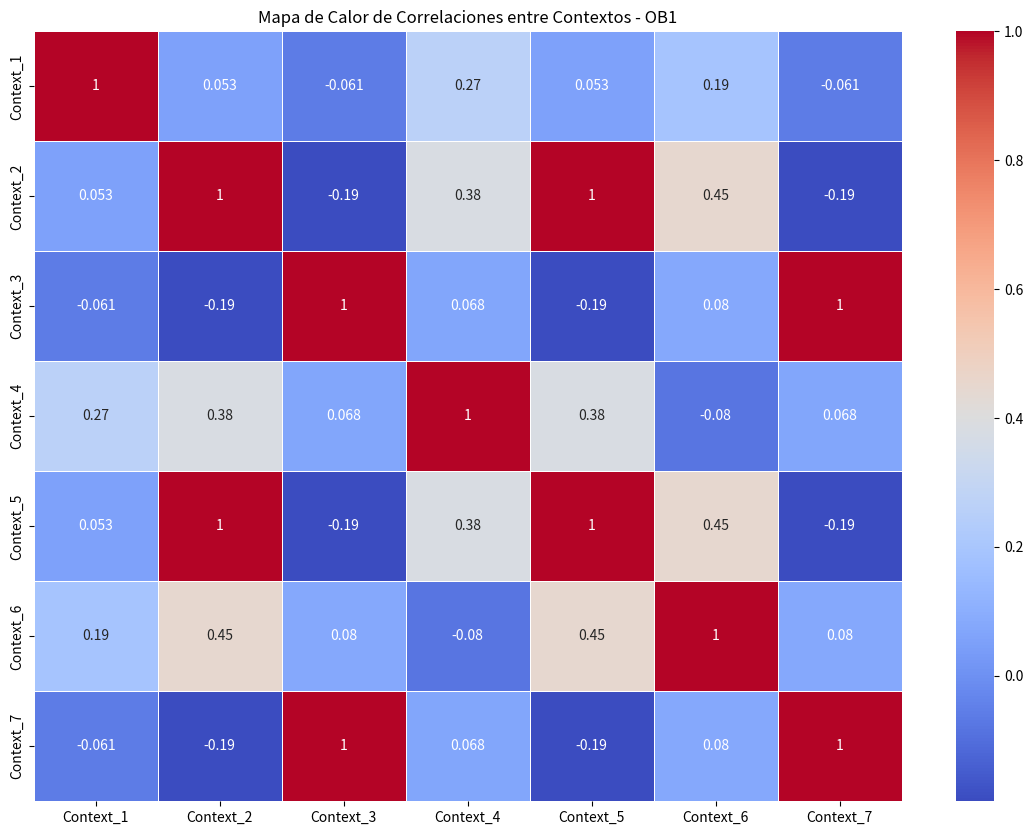

Generate this figure with matplotlib:
import pandas as pd
import seaborn as sns
import matplotlib.pyplot as plt

# Definir las referencias y contextos para OB1
references_ob1 = [
    'A74', 'A25', 'A12', 'A02', 'A06', 'A68', 'A24', 'A35', 'A36', 'A37', 'A38', 'A72', 'A62', 'A21', 
    'A65', 'A10', 'A34', 'A11', 'A48', 'A49', 'A60', 'A71', 'A28', 'A23', 'A66', 'A01', 'A07', 'A09', 
    'A03', 'A05', 'A41', 'A40', 'A42', 'A43', 'A44', 'A46', 'A47', 'A50', 'A52', 'A53', 'A54', 'A55', 
    'A56', 'A57', 'A58', 'A59', 'A60'
]

# Definir los contextos con sus respectivas referencias
contexts_ob1 = [
    ['A74', 'A25', 'A12', 'A02', 'A06', 'A68', 'A24', 'A35', 'A36', 'A37', 'A38'],                 # Contexto 1
    ['A74', 'A72', 'A25', 'A62', 'A21', 'A65', 'A02', 'A10', 'A34', 'A12', 'A11', 'A48', 'A49', 'A60'], # Contexto 2
    ['A74', 'A71', 'A72', 'A25', 'A28', 'A62', 'A23', 'A66', 'A68', 'A02', 'A06', 'A34', 'A12', 'A35', 'A36', 'A37', 'A38', 'A01', 'A10', 'A07', 'A09', 'A03', 'A05', 'A11', 'A40', 'A41', 'A42', 'A43', 'A44', 'A46', 'A47', 'A48', 'A49', 'A50', 'A52', 'A53', 'A54', 'A55', 'A56', 'A57', 'A58', 'A59', 'A60'], # Contexto 3
    ['A25', 'A72', 'A74'],                                                                              # Contexto 4
    ['A74', 'A72', 'A25', 'A62', 'A21', 'A65', 'A02', 'A10', 'A34', 'A12', 'A11', 'A48', 'A49', 'A60'], # Contexto 5
    ['A02', 'A10', 'A34', 'A12'],                                                                       # Contexto 6
    ['A74', 'A71', 'A72', 'A25', 'A28', 'A62', 'A23', 'A66', 'A68', 'A02', 'A06', 'A34', 'A12', 'A35', 'A36', 'A37', 'A38', 'A01', 'A10', 'A07', 'A09', 'A03', 'A05', 'A11', 'A40', 'A41', 'A42', 'A43', 'A44', 'A46', 'A47', 'A48', 'A49', 'A50', 'A52', 'A53', 'A54', 'A55', 'A56', 'A57', 'A58', 'A59', 'A60']  # Contexto 7
]

# Ordenar las referencias alfabéticamente
references_ob1_sorted = sorted(references_ob1)

# Ordenar los contextos internamente
contexts_ob1_sorted = [sorted(context) for context in contexts_ob1]

# Crear un DataFrame de presencia/ausencia para las referencias ordenadas
df_ob1_sorted = pd.DataFrame(0, index=references_ob1_sorted, columns=[f'Context_{i+1}' for i in range(len(contexts_ob1_sorted))])

# Llenar el DataFrame con 1's donde las referencias están presentes en los contextos
for i, context in enumerate(contexts_ob1_sorted):
    for ref in context:
        df_ob1_sorted.loc[ref, f'Context_{i+1}'] = 1

# Verificar el DataFrame de presencia/ausencia
print("DataFrame de presencia/ausencia:")
print(df_ob1_sorted)

# Calcular la matriz de correlación
corr_matrix_ob1_sorted = df_ob1_sorted.corr()

# Verificar la matriz de correlación antes de generar el mapa de calor
print("Matriz de correlación:")
print(corr_matrix_ob1_sorted)

# Generar el mapa de calor
plt.figure(figsize=(14, 10))
sns.heatmap(corr_matrix_ob1_sorted, annot=True, cmap='coolwarm', linewidths=0.5)
plt.title('Mapa de Calor de Correlaciones entre Contextos - OB1')
plt.show()

# Mostrar la matriz de correlación
print(corr_matrix_ob1_sorted)
